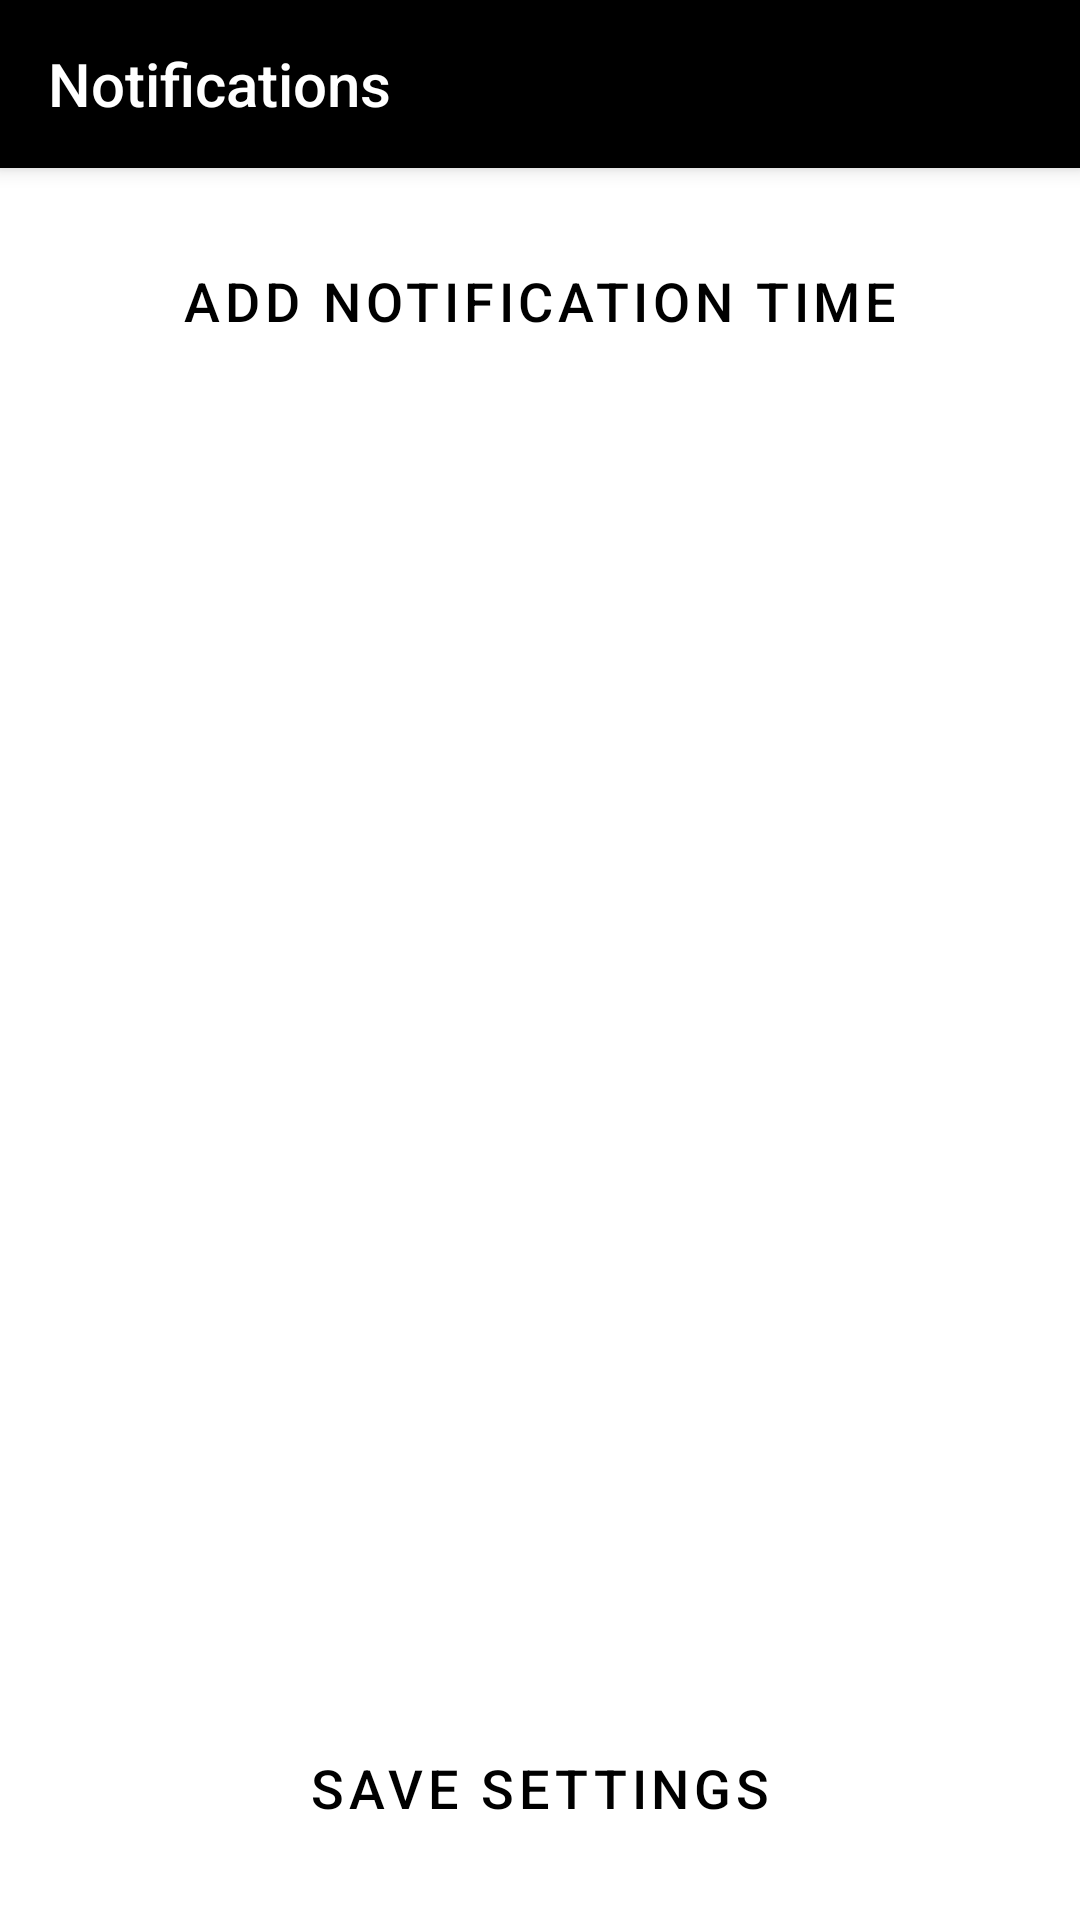

Produce the Android XML layout that renders to this screen, including the resource entries it uses.
<!-- AndroidManifest.xml: application theme Theme.WellScreen -->
<!-- res/layout/activity_manage_notifications.xml -->
<?xml version="1.0" encoding="utf-8"?>
<androidx.constraintlayout.widget.ConstraintLayout
    xmlns:android="http://schemas.android.com/apk/res/android"
    xmlns:app="http://schemas.android.com/apk/res-auto"
    android:layout_width="match_parent"
    android:layout_height="match_parent">

    
    <androidx.appcompat.widget.Toolbar
        android:id="@+id/toolbar"
        android:layout_width="match_parent"
        android:layout_height="?attr/actionBarSize"
        style="@style/ToolbarStyle"
        android:popupTheme="@style/ThemeOverlay.AppCompat.Light"
        android:theme="@style/ThemeOverlay.AppCompat.Dark.ActionBar"
        app:layout_constraintTop_toTopOf="parent"
        app:title="Notifications"/>

    
    <View
        android:id="@+id/lineUnderToolbar"
        android:layout_width="match_parent"
        android:layout_height="1dp"
        android:background="@android:color/white"
        android:visibility="gone"
        app:layout_constraintTop_toBottomOf="@id/toolbar"
        app:layout_constraintStart_toStartOf="parent"
        app:layout_constraintEnd_toEndOf="parent" />

    
    <Button
        android:id="@+id/buttonAddTime"
        android:layout_width="match_parent"
        android:layout_height="wrap_content"
        android:layout_marginHorizontal="16dp"
        android:layout_marginTop="16dp"
        android:textColor="@color/black"
        android:text="Add Notification Time"
        style="@style/Button.Wellscreen"
        app:layout_constraintTop_toBottomOf="@id/lineUnderToolbar" />

    
    <androidx.recyclerview.widget.RecyclerView
        android:id="@+id/recyclerViewNotificationTimes"
        android:layout_width="match_parent"
        android:layout_height="0dp"
        android:layout_marginHorizontal="16dp"
        android:layout_marginTop="16dp"
        android:layout_marginBottom="16dp"
        android:textColor="@color/black"
        app:layout_constraintTop_toBottomOf="@id/buttonAddTime"
        app:layout_constraintBottom_toTopOf="@id/buttonSaveNotificationSettings" />

    
    <Button
        android:id="@+id/buttonSaveNotificationSettings"
        android:layout_width="match_parent"
        android:layout_height="wrap_content"
        android:layout_marginHorizontal="16dp"
        android:layout_marginBottom="16dp"
        android:text="Save Settings"
        style="@style/Button.Wellscreen"
        android:textColor="@color/black"
        app:layout_constraintBottom_toBottomOf="parent" />

</androidx.constraintlayout.widget.ConstraintLayout>
<!-- resources referenced by this layout -->
<resources>
  <color name="black">#000000</color>
  <style name="Button.Wellscreen" parent="Widget.MaterialComponents.Button.OutlinedButton">
          <item name="android:textSize">18sp</item>
          <item name="android:padding">16dp</item>
          <item name="cornerRadius">8dp</item>
          <item name="android:textColor">@color/textColorPrimary</item>
          <item name="iconTint">@color/iconTintColor</item>
      </style>
  <style name="ToolbarStyle" parent="Widget.AppCompat.Toolbar">
          <item name="android:background">?attr/colorPrimary</item>
          <item name="android:elevation">4dp</item>
          <item name="android:titleTextColor">@color/white</item>
      </style>
  <style name="Theme.WellScreen" parent="Theme.MaterialComponents.DayNight.NoActionBar">
          
          <item name="colorPrimary">@color/colorPrimary</item>
          <item name="colorPrimaryVariant">@color/colorPrimary</item>
          <item name="colorOnPrimary">@color/textColorPrimary</item>
  
          
          <item name="colorSecondary">@color/colorPrimary</item>
          <item name="colorSecondaryVariant">@color/colorSecondaryVariant</item>
          <item name="colorOnSecondary">@color/textColorPrimary</item>
  
          
          <item name="android:colorBackground">@color/backgroundColor</item>
          <item name="colorSurface">@color/surfaceColor</item>
          <item name="colorOnSurface">@color/textColorPrimary</item>
  
          
          <item name="android:textColorPrimary">@color/textColorPrimary</item>
          <item name="android:textColorSecondary">@color/textColorSecondary</item>
  
  
          
          <item name="colorControlActivated">@color/colorPrimary</item>
          <item name="colorControlHighlight">@color/colorPrimary</item>
  
  
          
          <item name="android:statusBarColor">@color/colorPrimary</item>
          <item name="android:windowLightStatusBar">false</item>
      </style>
  <color name="textColorPrimary">#000000</color>
  <color name="iconTintColor">#000000</color>
  <color name="white">#FFFFFF</color>
  <color name="colorPrimary">#000000</color>
  <color name="colorSecondaryVariant">#00796B</color>
  <color name="backgroundColor">#FFFFFF</color>
  <color name="surfaceColor">#FFFFFF</color>
  <color name="textColorSecondary">#000000</color> \
</resources>
